Run: headless pygame with SDL's dummy video driver; simulated clock (each Clock.tick advances the game by its frame time, no real sleeping); random seed 0; keys injected as events and as key.get_pressed() state; no mouse input.
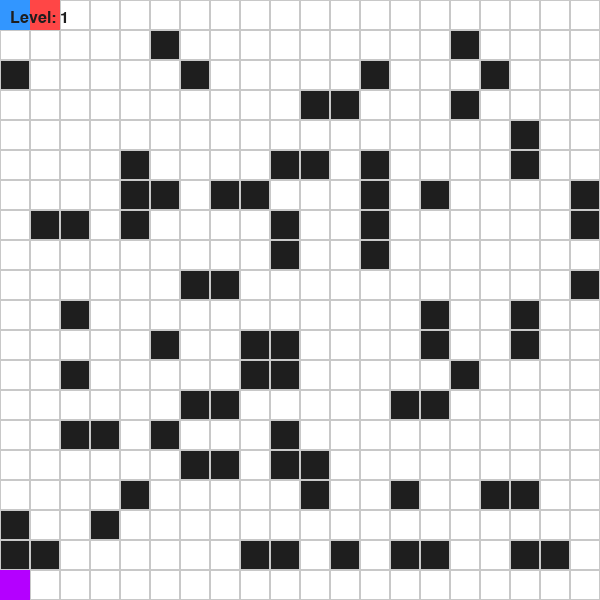
Frame 1 of 1 · flips 1–60 · no input (game ended)

The pygame program that drew these frames:

import pygame
import sys
import heapq
from collections import deque
import random

# --------------------------
# CONFIG
# --------------------------
WIDTH, HEIGHT = 600, 600
ROWS, COLS = 20, 20
CELL_SIZE = WIDTH // COLS

WHITE = (255, 255, 255)
BLACK = (30, 30, 30)
BLUE = (50, 150, 255)
RED = (255, 70, 70)
GREEN = (50, 255, 100)
YELLOW = (255, 255, 0)
PURPLE = (180, 0, 255)

pygame.init()
screen = pygame.display.set_mode((WIDTH, HEIGHT))
pygame.display.set_caption("Algorithm Arena - Escape the AI Grid")
clock = pygame.time.Clock()
font = pygame.font.SysFont("Arial", 24)

# --------------------------
# GRID
# --------------------------
def create_grid():
    grid = [[0 for _ in range(COLS)] for _ in range(ROWS)]
    for i in range(ROWS):
        for j in range(COLS):
            if random.random() < 0.2:
                grid[i][j] = 1  # Wall
    return grid

def draw_grid(grid):
    for i in range(ROWS):
        for j in range(COLS):
            rect = pygame.Rect(j*CELL_SIZE, i*CELL_SIZE, CELL_SIZE, CELL_SIZE)
            if grid[i][j] == 1:
                pygame.draw.rect(screen, BLACK, rect)
            else:
                pygame.draw.rect(screen, WHITE, rect)
            pygame.draw.rect(screen, (200,200,200), rect, 1)

# --------------------------
# PATHFINDING
# --------------------------
def get_neighbors(node, grid):
    x, y = node
    neighbors = []
    for dx, dy in [(-1,0),(1,0),(0,-1),(0,1)]:
        nx, ny = x+dx, y+dy
        if 0 <= nx < ROWS and 0 <= ny < COLS and grid[nx][ny] == 0:
            neighbors.append((nx, ny))
    return neighbors

def bfs(grid, start, goal):
    queue = deque([start])
    came_from = {start: None}
    while queue:
        current = queue.popleft()
        if current == goal:
            break
        for neighbor in get_neighbors(current, grid):
            if neighbor not in came_from:
                queue.append(neighbor)
                came_from[neighbor] = current
    return reconstruct_path(came_from, start, goal)

def greedy(grid, start, goal):
    heap = []
    heapq.heappush(heap, (heuristic(start, goal), start))
    came_from = {start: None}
    while heap:
        _, current = heapq.heappop(heap)
        if current == goal:
            break
        for neighbor in get_neighbors(current, grid):
            if neighbor not in came_from:
                heapq.heappush(heap, (heuristic(neighbor, goal), neighbor))
                came_from[neighbor] = current
    return reconstruct_path(came_from, start, goal)

def astar(grid, start, goal):
    heap = []
    heapq.heappush(heap, (0, start))
    came_from = {start: None}
    cost = {start: 0}
    while heap:
        _, current = heapq.heappop(heap)
        if current == goal:
            break
        for neighbor in get_neighbors(current, grid):
            new_cost = cost[current] + 1
            if neighbor not in cost or new_cost < cost[neighbor]:
                cost[neighbor] = new_cost
                priority = new_cost + heuristic(neighbor, goal)
                heapq.heappush(heap, (priority, neighbor))
                came_from[neighbor] = current
    return reconstruct_path(came_from, start, goal)

def heuristic(a, b):
    return abs(a[0]-b[0]) + abs(a[1]-b[1])

def reconstruct_path(came_from, start, goal):
    if goal not in came_from:
        return []
    path = []
    current = goal
    while current != start:
        path.append(current)
        current = came_from[current]
    path.reverse()
    return path

# --------------------------
# GAME LOOP
# --------------------------
def main():
    level = 1
    grid = create_grid()
    player = (0, 0)
    enemy = (ROWS-1, COLS-1)
    portal = (ROWS-1, 0)

    grid[player[0]][player[1]] = 0
    grid[enemy[0]][enemy[1]] = 0
    grid[portal[0]][portal[1]] = 0

    running = True
    while running:
        screen.fill(WHITE)
        draw_grid(grid)

        # Draw Portal
        pygame.draw.rect(screen, PURPLE,
                         (portal[1]*CELL_SIZE, portal[0]*CELL_SIZE, CELL_SIZE, CELL_SIZE))

        # Draw Player
        pygame.draw.rect(screen, BLUE,
                         (player[1]*CELL_SIZE, player[0]*CELL_SIZE, CELL_SIZE, CELL_SIZE))

        # Draw Enemy
        pygame.draw.rect(screen, RED,
                         (enemy[1]*CELL_SIZE, enemy[0]*CELL_SIZE, CELL_SIZE, CELL_SIZE))

        text = font.render(f"Level: {level}", True, BLACK)
        screen.blit(text, (10, 10))

        pygame.display.flip()

        for event in pygame.event.get():
            if event.type == pygame.QUIT:
                pygame.quit()
                sys.exit()

        keys = pygame.key.get_pressed()
        x, y = player

        if keys[pygame.K_UP] and x > 0 and grid[x-1][y] == 0:
            player = (x-1, y)
        if keys[pygame.K_DOWN] and x < ROWS-1 and grid[x+1][y] == 0:
            player = (x+1, y)
        if keys[pygame.K_LEFT] and y > 0 and grid[x][y-1] == 0:
            player = (x, y-1)
        if keys[pygame.K_RIGHT] and y < COLS-1 and grid[x][y+1] == 0:
            player = (x, y+1)

        # Enemy Movement
        if level == 1:
            path = bfs(grid, enemy, player)
        elif level == 2:
            path = greedy(grid, enemy, player)
        else:
            path = astar(grid, enemy, player)

        if path:
            enemy = path[0]

        # Collision
        if enemy == player:
            print("Game Over!")
            pygame.quit()
            sys.exit()

        # Portal reached
        if player == portal:
            level += 1
            if level > 3:
                print("You defeated the AI!")
                pygame.quit()
                sys.exit()
            grid = create_grid()
            player = (0, 0)
            enemy = (ROWS-1, COLS-1)
            portal = (ROWS-1, 0)

        clock.tick(8)

if __name__ == "__main__":
    main()
